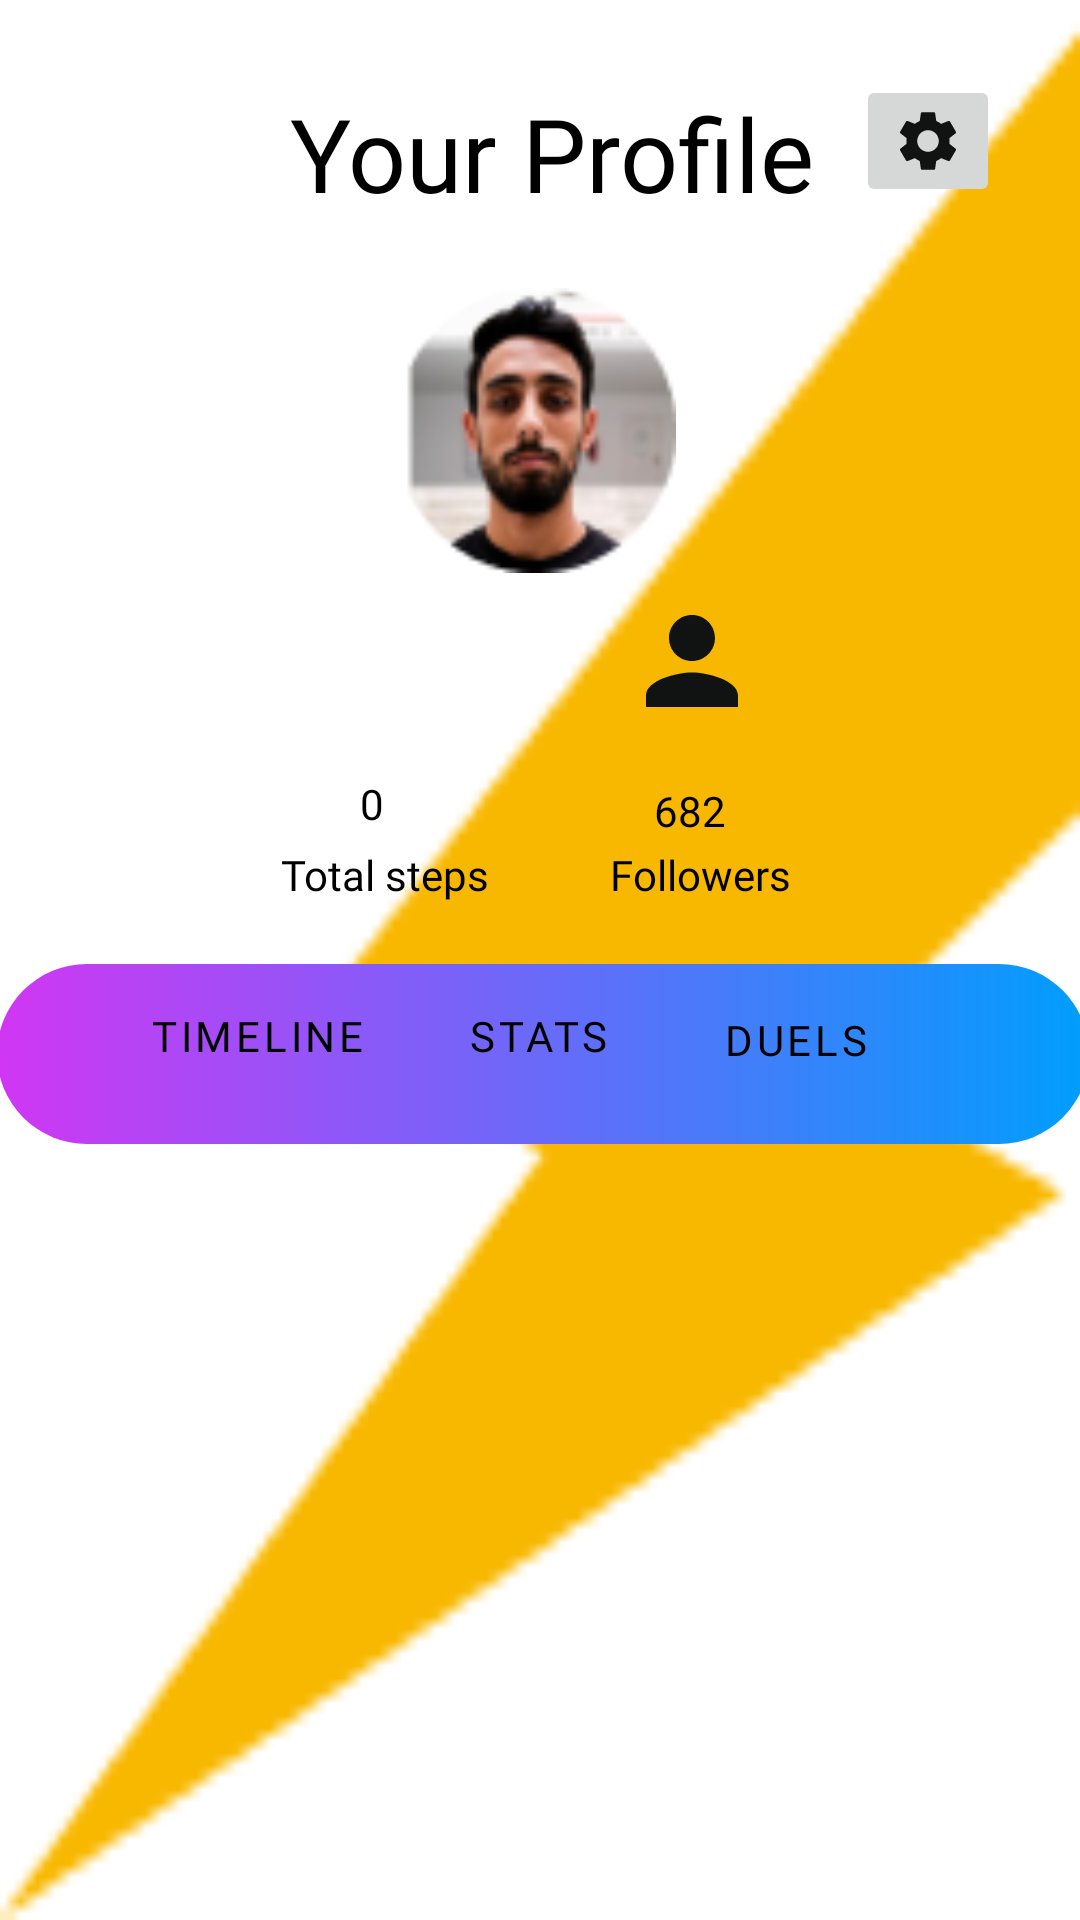

The Android layout XML behind this screen, and the referenced resources:
<!-- AndroidManifest.xml: application theme Theme.Runner -->
<!-- res/layout/fragment_profile.xml -->
<?xml version="1.0" encoding="utf-8"?>
<FrameLayout xmlns:android="http://schemas.android.com/apk/res/android"
    xmlns:app="http://schemas.android.com/apk/res-auto"
    xmlns:tools="http://schemas.android.com/tools"
    android:layout_width="match_parent"
    android:layout_height="match_parent"
    tools:context=".ProfileFragment">


    <androidx.constraintlayout.widget.ConstraintLayout

        android:layout_width="match_parent"
        android:layout_height="match_parent"
        android:background="@drawable/bolt">


        <ImageView
            android:id="@+id/imageprofile"
            android:layout_width="96dp"
            android:layout_height="95dp"
            android:layout_marginTop="96dp"
            app:layout_constraintEnd_toEndOf="parent"
            app:layout_constraintHorizontal_bias="0.495"
            app:layout_constraintStart_toStartOf="parent"
            app:layout_constraintTop_toTopOf="parent"
            app:srcCompat="@drawable/ellipse_14" />

        <TextView
            android:id="@+id/textView17"
            android:layout_width="wrap_content"
            android:layout_height="wrap_content"
            android:fontFamily="@font/pacifico"
            android:text="Your Profile"
            android:textAppearance="@style/TextAppearance.AppCompat.Display1"
            android:textColor="#000000"
            app:layout_constraintBottom_toTopOf="@+id/imageprofile"
            app:layout_constraintEnd_toEndOf="parent"
            app:layout_constraintHorizontal_bias="0.521"
            app:layout_constraintStart_toStartOf="parent"
            app:layout_constraintTop_toTopOf="parent"
            app:layout_constraintVertical_bias="0.561" />


        <TextView
            android:id="@+id/stepsvalue"
            android:layout_width="wrap_content"
            android:layout_height="wrap_content"
            android:fontFamily="@font/pacifico"
            android:text="0"
            android:textAlignment="center"
            android:textColor="#000000"
            app:layout_constraintBottom_toBottomOf="parent"
            app:layout_constraintEnd_toEndOf="parent"
            app:layout_constraintHorizontal_bias="0.341"
            app:layout_constraintStart_toStartOf="parent"
            app:layout_constraintTop_toTopOf="parent"
            app:layout_constraintVertical_bias="0.416" />

        <ImageView
            android:id="@+id/stepsLbl"
            android:layout_width="42dp"
            android:layout_height="43dp"
            app:layout_constraintBottom_toBottomOf="parent"
            app:layout_constraintEnd_toEndOf="parent"
            app:layout_constraintHorizontal_bias="0.322"
            app:layout_constraintStart_toStartOf="parent"
            app:layout_constraintTop_toTopOf="parent"
            app:layout_constraintVertical_bias="0.334"
            app:srcCompat="@drawable/ic_baseline_directions_run_24" />

        <TextView
            android:id="@+id/textView49"
            android:layout_width="wrap_content"
            android:layout_height="wrap_content"
            android:fontFamily="@font/pacifico"
            android:text="Total steps"
            android:textAlignment="center"
            android:textColor="#000000"
            app:layout_constraintBottom_toBottomOf="parent"
            app:layout_constraintEnd_toEndOf="parent"
            app:layout_constraintHorizontal_bias="0.321"
            app:layout_constraintStart_toStartOf="parent"
            app:layout_constraintTop_toTopOf="parent"
            app:layout_constraintVertical_bias="0.454" />

        <ImageView
            android:id="@+id/imageView57"
            android:layout_width="54dp"
            android:layout_height="46dp"
            app:layout_constraintBottom_toBottomOf="parent"
            app:layout_constraintEnd_toEndOf="parent"
            app:layout_constraintHorizontal_bias="0.666"
            app:layout_constraintStart_toStartOf="parent"
            app:layout_constraintTop_toTopOf="parent"
            app:layout_constraintVertical_bias="0.332"
            app:srcCompat="@drawable/ic_baseline_person_24" />

        <TextView
            android:id="@+id/textView50"
            android:layout_width="wrap_content"
            android:layout_height="wrap_content"
            android:fontFamily="@font/pacifico"
            android:text="682"
            android:textAlignment="center"
            android:textColor="#000000"
            app:layout_constraintBottom_toBottomOf="parent"
            app:layout_constraintEnd_toEndOf="parent"
            app:layout_constraintHorizontal_bias="0.649"
            app:layout_constraintStart_toStartOf="parent"
            app:layout_constraintTop_toBottomOf="@+id/imageView57"
            app:layout_constraintVertical_bias="0.046" />

        <TextView
            android:id="@+id/textView51"
            android:layout_width="wrap_content"
            android:layout_height="wrap_content"
            android:fontFamily="@font/pacifico"
            android:text="Followers"
            android:textAlignment="center"
            android:textColor="#000000"
            app:layout_constraintBottom_toBottomOf="parent"
            app:layout_constraintEnd_toEndOf="parent"
            app:layout_constraintHorizontal_bias="0.678"
            app:layout_constraintStart_toStartOf="parent"
            app:layout_constraintTop_toTopOf="parent"
            app:layout_constraintVertical_bias="0.454" />

        <ImageView
            android:id="@+id/imageView34"
            android:layout_width="364dp"
            android:layout_height="60dp"
            app:layout_constraintBottom_toBottomOf="parent"
            app:layout_constraintEnd_toEndOf="parent"
            app:layout_constraintHorizontal_bias="0.34"
            app:layout_constraintStart_toStartOf="parent"
            app:layout_constraintTop_toTopOf="parent"
            app:layout_constraintVertical_bias="0.554"
            app:srcCompat="@drawable/background1" />

        <Button

            android:id="@+id/duels"
            style="?android:attr/buttonBarButtonStyle"
            android:layout_width="80dp"
            android:layout_height="48dp"
            android:fontFamily="@font/pacifico"
            android:text="duels"
            android:textColor="#000000"
            app:layout_constraintBottom_toBottomOf="@+id/imageView34"
            app:layout_constraintEnd_toEndOf="parent"
            app:layout_constraintHorizontal_bias="0.803"
            app:layout_constraintStart_toStartOf="parent"
            app:layout_constraintTop_toTopOf="parent"
            app:layout_constraintVertical_bias="0.968" />

        <Button
            android:id="@+id/stat"
            style="?android:attr/buttonBarButtonStyle"
            android:layout_width="88dp"
            android:layout_height="48dp"
            android:fontFamily="@font/pacifico"
            android:text="stats"
            android:textColor="#000000"
            app:layout_constraintBottom_toBottomOf="parent"
            app:layout_constraintEnd_toEndOf="parent"
            app:layout_constraintHorizontal_bias="0.498"
            app:layout_constraintStart_toStartOf="parent"
            app:layout_constraintTop_toTopOf="@+id/imageView34"
            app:layout_constraintVertical_bias="0.0" />

        <Button

            android:id="@+id/time_line"
            style="?android:attr/buttonBarButtonStyle"
            android:layout_width="112dp"
            android:layout_height="48dp"

            android:background="@color/background1"
            android:fontFamily="@font/pacifico"
            android:text="timeline"
            android:textColor="#000000"
            android:textSize="14sp"
            app:layout_constraintBottom_toBottomOf="parent"
            app:layout_constraintEnd_toEndOf="parent"
            app:layout_constraintHorizontal_bias="0.12"
            app:layout_constraintStart_toStartOf="parent"
            app:layout_constraintTop_toTopOf="@+id/stat"
            app:layout_constraintVertical_bias="0.0"
            tools:ignore="TextContrastCheck" />

        <FrameLayout
            android:id="@+id/fragmentContainerView2"
            android:layout_width="398dp"
            android:layout_height="219dp"
            app:layout_constraintBottom_toBottomOf="parent"
            app:layout_constraintEnd_toEndOf="parent"
            app:layout_constraintHorizontal_bias="0.461"
            app:layout_constraintStart_toStartOf="parent"
            app:layout_constraintTop_toTopOf="parent"
            app:layout_constraintVertical_bias="0.865"
            tools:layout="@layout/fragment_duels">

        </FrameLayout>

        <ImageButton
            android:id="@+id/btnsettings"
            android:layout_width="wrap_content"
            android:layout_height="wrap_content"
            android:src="@drawable/ic_baseline_settings_24"
            app:layout_constraintBottom_toBottomOf="parent"
            app:layout_constraintEnd_toEndOf="parent"
            app:layout_constraintHorizontal_bias="0.914"
            app:layout_constraintStart_toStartOf="parent"
            app:layout_constraintTop_toTopOf="parent"
            app:layout_constraintVertical_bias="0.042"
            tools:ignore="TouchTargetSizeCheck,TouchTargetSizeCheck,SpeakableTextPresentCheck,SpeakableTextPresentCheck" />


    </androidx.constraintlayout.widget.ConstraintLayout>

</FrameLayout>
<!-- res/layout/fragment_duels.xml (included above) -->
<?xml version="1.0" encoding="utf-8"?>
<FrameLayout xmlns:android="http://schemas.android.com/apk/res/android"
    xmlns:app="http://schemas.android.com/apk/res-auto"
    xmlns:tools="http://schemas.android.com/tools"
    android:layout_width="match_parent"
    android:layout_height="match_parent"
    tools:context=".DuelsFragment">


    <androidx.constraintlayout.widget.ConstraintLayout

        android:id="@+id/duels"
        android:layout_width="match_parent"
        android:layout_height="274dp">

        <ImageView
            android:id="@+id/imageView9"
            android:layout_width="72dp"
            android:layout_height="65dp"
            app:layout_constraintBottom_toBottomOf="@+id/imageView48"
            app:layout_constraintEnd_toEndOf="@+id/imageView48"
            app:layout_constraintHorizontal_bias="0.931"
            app:layout_constraintStart_toStartOf="@+id/imageView48"
            app:layout_constraintTop_toTopOf="@+id/imageView48"
            app:layout_constraintVertical_bias="0.458"
            app:srcCompat="@drawable/ellipse_14" />

        <TextView
            android:id="@+id/textView40"
            android:layout_width="wrap_content"
            android:layout_height="wrap_content"
            android:text="Saif  "
            android:textStyle="bold"
            app:layout_constraintBottom_toBottomOf="@+id/textView47"
            app:layout_constraintEnd_toEndOf="@+id/imageView48"
            app:layout_constraintHorizontal_bias="0.658"
            app:layout_constraintStart_toStartOf="@+id/imageView48"
            app:layout_constraintTop_toTopOf="@+id/imageView48"
            app:layout_constraintVertical_bias="0.252" />

        <TextView
            android:id="@+id/textView41"
            android:layout_width="wrap_content"
            android:layout_height="wrap_content"
            android:layout_marginStart="137dp"
            android:layout_marginEnd="61dp"
            android:text="Alex"
            android:textAppearance="@style/TextAppearance.AppCompat.Body1"
            android:textStyle="bold"
            app:layout_constraintBottom_toBottomOf="@+id/imageView48"
            app:layout_constraintEnd_toStartOf="@+id/textView40"
            app:layout_constraintHorizontal_bias="1.0"
            app:layout_constraintStart_toStartOf="parent"
            app:layout_constraintTop_toTopOf="@+id/imageView48"
            app:layout_constraintVertical_bias="0.234" />

        <TextView
            android:id="@+id/textView42"
            android:layout_width="25dp"
            android:layout_height="17dp"
            android:layout_marginStart="185dp"
            android:layout_marginEnd="87dp"
            android:text="VS"
            android:textAlignment="center"
            android:textAppearance="@style/TextAppearance.AppCompat.Body2"
            android:textStyle="bold"
            app:layout_constraintBottom_toBottomOf="@+id/imageView48"
            app:layout_constraintEnd_toStartOf="@+id/imageView9"
            app:layout_constraintHorizontal_bias="0.0"
            app:layout_constraintStart_toStartOf="parent"
            app:layout_constraintTop_toTopOf="@+id/imageView48"
            app:layout_constraintVertical_bias="0.593" />

        <ImageView
            android:id="@+id/imageView48"
            android:layout_width="366dp"
            android:layout_height="113dp"
            app:layout_constraintBottom_toBottomOf="parent"
            app:layout_constraintEnd_toEndOf="parent"
            app:layout_constraintHorizontal_bias="0.355"
            app:layout_constraintStart_toStartOf="parent"
            app:layout_constraintTop_toTopOf="parent"
            app:layout_constraintVertical_bias="0.504"
            app:srcCompat="@drawable/background3" />

        <ImageView
            android:id="@+id/imageView53"
            android:layout_width="76dp"
            android:layout_height="82dp"
            app:layout_constraintBottom_toBottomOf="@+id/imageView48"
            app:layout_constraintEnd_toEndOf="@+id/imageView48"
            app:layout_constraintHorizontal_bias="0.096"
            app:layout_constraintStart_toStartOf="@+id/imageView48"
            app:layout_constraintTop_toTopOf="@+id/imageView48"
            app:layout_constraintVertical_bias="0.483"
            app:srcCompat="@drawable/ellipse" />

        <TextView
            android:id="@+id/textView47"
            android:layout_width="wrap_content"
            android:layout_height="wrap_content"
            android:text="5 workouts"
            app:layout_constraintBottom_toBottomOf="@+id/imageView48"
            app:layout_constraintEnd_toEndOf="@+id/imageView48"
            app:layout_constraintHorizontal_bias="0.506"
            app:layout_constraintStart_toStartOf="@+id/imageView48"
            app:layout_constraintTop_toTopOf="@+id/imageView48"
            app:layout_constraintVertical_bias="0.925" />

    </androidx.constraintlayout.widget.ConstraintLayout>

</FrameLayout>
<!-- resources referenced by this layout -->
<resources>
  <color name="background1">#D136F4</color>
  <!-- drawable background1 (drawable) -->
  <?xml version="1.0" encoding="utf-8"?>
  <ripple xmlns:android="http://schemas.android.com/apk/res/android"
      xmlns:tools="http://schemas.android.com/tools"
      xmlns:tools2="http://schemas.android.com/aapt"
      android:color="@color/RippleEffect"
      tools2:targeApi="lollipop">
      <item>
  
          <shape android:shape ="rectangle">
              <gradient
                  android:startColor="@color/background1"
                  android:endColor="#009EFD"
                  android:type="linear"
                  tools:ignore="ExtraText" />
              <corners android:radius="350dp"/>
          </shape>
      </item>
  
  
  </ripple>
  <!-- drawable background3 (drawable) -->
  <?xml version="1.0" encoding="utf-8"?>
  <ripple xmlns:android="http://schemas.android.com/apk/res/android"
      xmlns:tools="http://schemas.android.com/tools"
      xmlns:tools2="http://schemas.android.com/aapt"
      android:color="@color/RippleEffect"
      tools2:targeApi="lollipop">
      <item>
  
          <shape android:shape ="rectangle">
              <gradient
                  android:startColor="#8874A8"
                  android:endColor="#2C1BC2D3"
                  android:type="linear"
                  tools:ignore="ExtraText" />
              <corners android:radius="350dp"/>
          </shape>
      </item>
  
  
  </ripple>
  <!-- drawable bolt: png bitmap (drawable, 1891 bytes) -->
  <!-- drawable ic_baseline_person_24 (drawable) -->
  <vector android:height="24dp" android:tint="#111212"
      android:viewportHeight="24" android:viewportWidth="24"
      android:width="24dp" xmlns:android="http://schemas.android.com/apk/res/android">
      <path android:fillColor="@android:color/white" android:pathData="M12,12c2.21,0 4,-1.79 4,-4s-1.79,-4 -4,-4 -4,1.79 -4,4 1.79,4 4,4zM12,14c-2.67,0 -8,1.34 -8,4v2h16v-2c0,-2.66 -5.33,-4 -8,-4z"/>
  </vector>
  <!-- drawable ic_baseline_settings_24 (drawable) -->
  <vector android:height="24dp" android:tint="#111212"
      android:viewportHeight="24" android:viewportWidth="24"
      android:width="24dp" xmlns:android="http://schemas.android.com/apk/res/android">
      <path android:fillColor="@android:color/white" android:pathData="M19.14,12.94c0.04,-0.3 0.06,-0.61 0.06,-0.94c0,-0.32 -0.02,-0.64 -0.07,-0.94l2.03,-1.58c0.18,-0.14 0.23,-0.41 0.12,-0.61l-1.92,-3.32c-0.12,-0.22 -0.37,-0.29 -0.59,-0.22l-2.39,0.96c-0.5,-0.38 -1.03,-0.7 -1.62,-0.94L14.4,2.81c-0.04,-0.24 -0.24,-0.41 -0.48,-0.41h-3.84c-0.24,0 -0.43,0.17 -0.47,0.41L9.25,5.35C8.66,5.59 8.12,5.92 7.63,6.29L5.24,5.33c-0.22,-0.08 -0.47,0 -0.59,0.22L2.74,8.87C2.62,9.08 2.66,9.34 2.86,9.48l2.03,1.58C4.84,11.36 4.8,11.69 4.8,12s0.02,0.64 0.07,0.94l-2.03,1.58c-0.18,0.14 -0.23,0.41 -0.12,0.61l1.92,3.32c0.12,0.22 0.37,0.29 0.59,0.22l2.39,-0.96c0.5,0.38 1.03,0.7 1.62,0.94l0.36,2.54c0.05,0.24 0.24,0.41 0.48,0.41h3.84c0.24,0 0.44,-0.17 0.47,-0.41l0.36,-2.54c0.59,-0.24 1.13,-0.56 1.62,-0.94l2.39,0.96c0.22,0.08 0.47,0 0.59,-0.22l1.92,-3.32c0.12,-0.22 0.07,-0.47 -0.12,-0.61L19.14,12.94zM12,15.6c-1.98,0 -3.6,-1.62 -3.6,-3.6s1.62,-3.6 3.6,-3.6s3.6,1.62 3.6,3.6S13.98,15.6 12,15.6z"/>
  </vector>
  <style name="Theme.Runner" parent="Theme.MaterialComponents.DayNight.NoActionBar">
          
          <item name="colorPrimary">#33BC9B</item>
          <item name="colorPrimaryVariant">@color/purple_700</item>
          <item name="colorOnPrimary">@color/white</item>
          
          <item name="colorSecondary">@color/teal_200</item>
          <item name="colorSecondaryVariant">@color/teal_700</item>
          <item name="colorOnSecondary">@color/black</item>
          
          <item name="android:statusBarColor">?attr/colorPrimaryVariant</item>
          
      </style>
  <color name="RippleEffect">#f816a463</color>
  <color name="purple_700">#FF3700B3</color>
  <color name="white">#FFFFFFFF</color>
  <color name="teal_200">#FF03DAC5</color>
  <color name="teal_700">#FF018786</color>
  <color name="black">#FF000000</color>
</resources>
